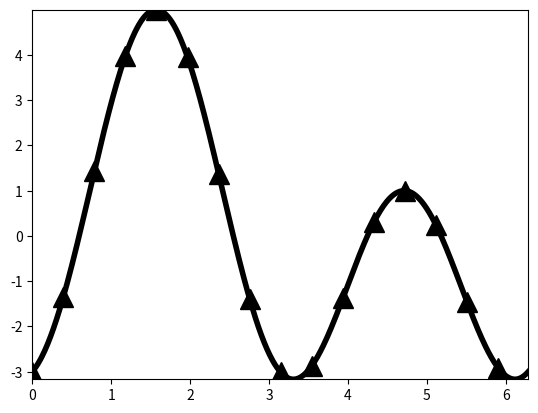
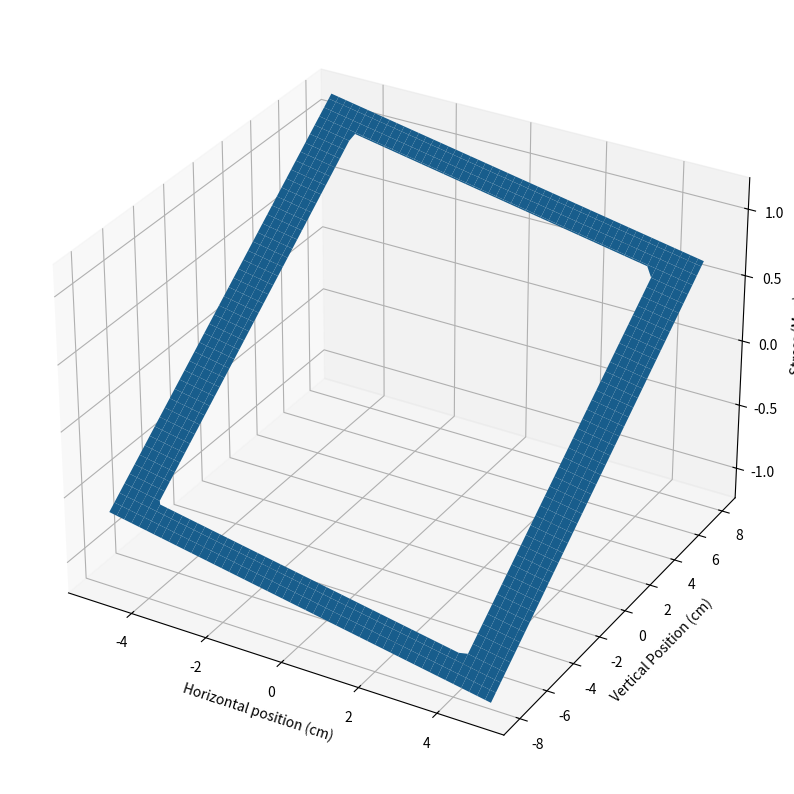

Generate these figures, in order, with matplotlib:
from enum import auto
import numpy as np
import matplotlib.pyplot as plt
from mpl_toolkits.mplot3d import axes3d

# ! problem 1
x = np.linspace(0, 2.0*np.pi, 512)
y = 2 * np.sin(x) - 3 * np.cos(2*x)
plt.plot(x, y, color = 'black', linewidth = '4', marker= '^',markersize = 15, markevery = 32) 
plt.xlim(0,2*np.pi)
plt.ylim(min(y),max(y))
plt.show()
peaks = []
for i in range(1,511):
    if y[i] > y[i-1] and y[i] > y[i+1]:
            peaks.append(x[i])
print(peaks)

# ! problem 2
angle = (np.pi / 180) * (45)
M = 120 # N*m
Mz = -M*np.sin(angle) # N*m
My = -M*np.cos(angle) # N*m
Iy = 1584e-8 #m^4
Iz = 736e-8 #m^4
z,y = np.meshgrid( np.arange(-.05, .05, .0005), np.arange(-.08, .08, .0005) )
hole = np.logical_and( abs(y) < .07, abs(z) < .04)
print(hole)
z[hole] = np.nan
y[hole] = np.nan
o = -(Mz*y / Iz) + (My*z / Iy)

fig = plt.figure(3, figsize=(10,16))
plt.clf()
ax = plt.axes(projection='3d')
ax.plot_surface(z*100,y*100,o/1e6)
ax.set_xlabel('Horizontal position (cm)')
ax.set_ylabel('Vertical Position (cm)')
ax.set_zlabel('Stress (Mpa)')
plt.show()